Run: headless pygame with SDL's dummy video driver; simulated clock (each Clock.tick advances the game by its frame time, no real sleeping); random seed 0; keys injected as events and as key.get_pressed() state; mouse plan: one left click at the window centre at the start of phase 2, then a move to the lower-right quarter at the start of phase 3.
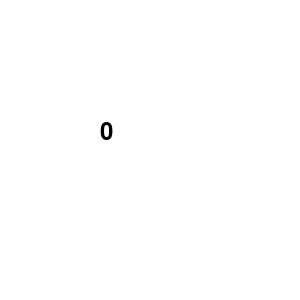
Frame 1 of 4 · flips 1–60 · no input
Frame 2 of 4 · flips 61–180 · clicked the window centre · tapped SPACE, RETURN · held RIGHT (→), D · screen unchanged from frame 1, image omitted
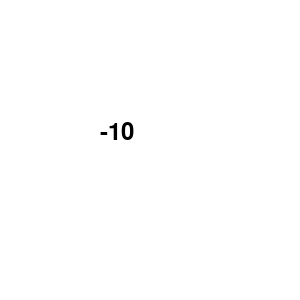
Frame 3 of 4 · flips 181–300 · moved the mouse to the lower-right quarter · held DOWN (↓), S
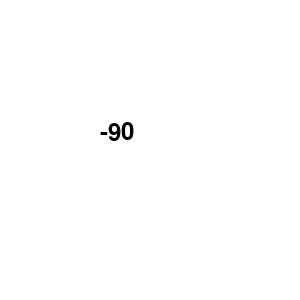
Frame 4 of 4 · flips 301–420 · held LEFT (←), A, UP (↑), W

The pygame program that drew these frames:

##import sys
##import pygame
##from pygame.locals import *
##
##pygame.init()
##SCREEN = pygame.display.set_mode((300,300))
##CLOCK = pygame.time.Clock()
##
##BLACK = (0,0,0)
##WHITE = (255,255,255)
##
##sysfont = pygame.font.SysFont(None,36)
##
##txt = sysfont.render("",True,BLACK)
##
##while True :
##    SCREEN.fill(WHITE)
##
##    for event in pygame.event.get() :
##        if event.type == QUIT :
##            pygame.quit()
##            sys.exit()
##            
##        if event.type == KEYDOWN:
##            
##            if event.key == K_UP :
##                txt = sysfont.render("UP", True, BLACK) 
##
##            if event.key == K_DOWN :
##                txt = sysfont.render("DOWN", True, BLACK) 
##
##            if event.key == K_LEFT :
##                txt = sysfont.render("LEFT", True, BLACK) 
##
##            if event.key == K_RIGHT :
##                txt = sysfont.render("RIGHT", True, BLACK) 
##
##            if event.key == K_ESCAPE :
##               pygame.quit()
##               sys.exit()
##
##    SCREEN.blit(txt, (100,120))
##    pygame.display.update()
##    CLOCK.tick(60)
        
import sys
import pygame
from pygame.locals import *

pygame.init()
SCREEN = pygame.display.set_mode((300,300))
CLOCK = pygame.time.Clock()


sysfont = pygame.font.SysFont(None,36)

txt = sysfont.render("0",True,(0,0,0))

n = 0

while True :
    SCREEN.fill((255,255,255))
    
    for event in pygame.event.get() :
        if event.type == QUIT :
            pygame.quit()
            sys.exit()
        if event.type == KEYDOWN:

            if event.key == K_UP :  
                 n +=10
            if event.key == K_DOWN :
                 n-=10
            if event.key == K_LEFT :
                 n *=10
            if event.key == K_RIGHT :
                 n //=10
            if event.key == K_ESCAPE :
                pygame.quit()
                sys.exit()
        if event.type == MOUSEBUTTONDOWN :
           if event.button == 1:
               n =0

    txt = sysfont.render('%d' % n, True, (0,0,0))
    SCREEN.blit(txt, (100,120))
    pygame.display.update()
    CLOCK.tick(60)
